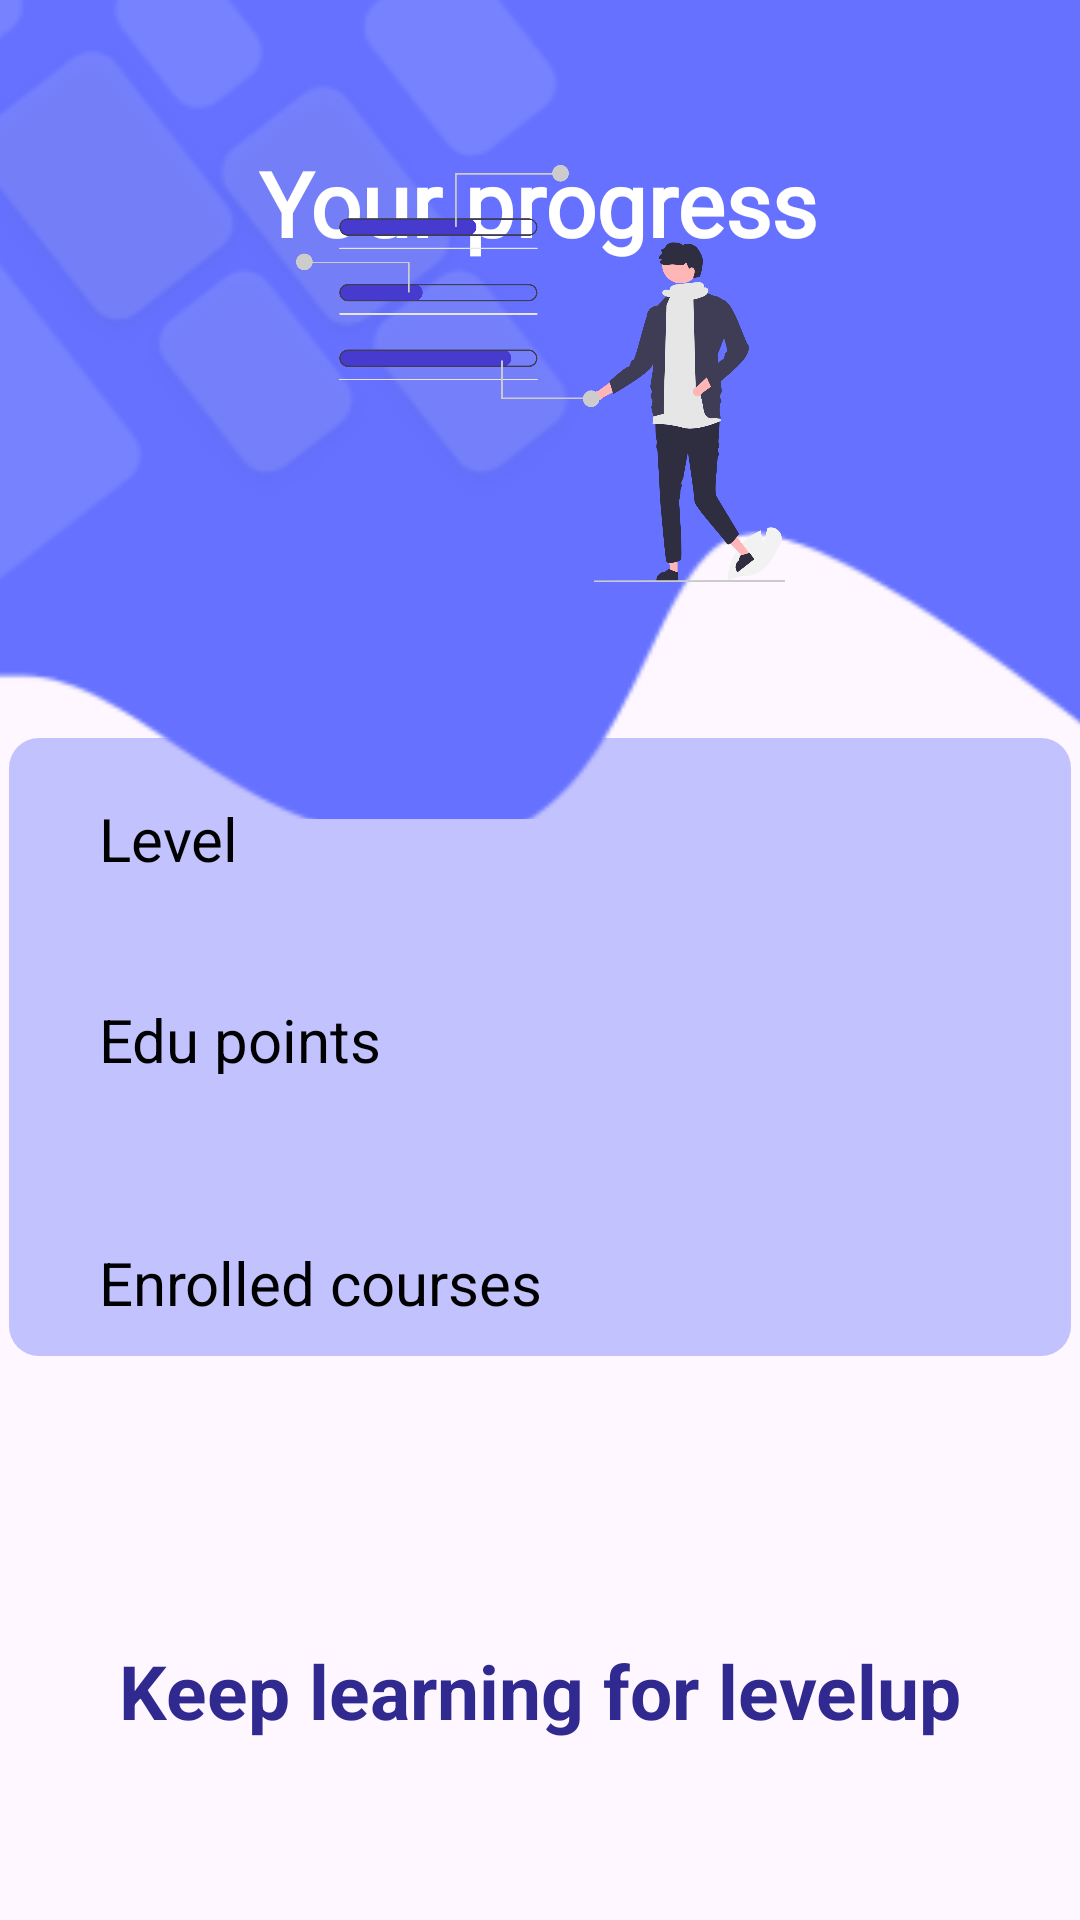

Android layout source for this screen:
<!-- AndroidManifest.xml: application theme Theme.Material3.Light.NoActionBar -->
<!-- res/layout/activity_std_progress.xml -->
<?xml version="1.0" encoding="utf-8"?>
<androidx.constraintlayout.widget.ConstraintLayout xmlns:android="http://schemas.android.com/apk/res/android"
    xmlns:app="http://schemas.android.com/apk/res-auto"
    xmlns:tools="http://schemas.android.com/tools"
    android:layout_width="match_parent"
    android:layout_height="match_parent"
    tools:context=".StudentProgress">

    <ImageView
        android:id="@+id/imageView13"
        android:layout_width="412dp"
        android:layout_height="273dp"

        android:scaleType="centerCrop"
        app:layout_constraintEnd_toEndOf="parent"
        app:layout_constraintStart_toStartOf="parent"
        app:layout_constraintTop_toTopOf="parent"
        app:srcCompat="@mipmap/ic_launcher_top_bg_foreground" />

    <LinearLayout
        android:id="@+id/linearLayout2"
        android:layout_width="354dp"
        android:layout_height="206dp"
        android:layout_marginBottom="188dp"
        android:background="@drawable/all_rounded_corner"
        android:orientation="vertical"
        android:padding="10sp"
        app:layout_constraintBottom_toBottomOf="parent"
        app:layout_constraintEnd_toEndOf="parent"
        app:layout_constraintHorizontal_bias="0.491"
        app:layout_constraintStart_toStartOf="parent">

        <LinearLayout
            android:layout_width="370dp"
            android:layout_height="67dp"
            android:orientation="horizontal">

            <TextView
                android:id="@+id/level"
                android:layout_width="169dp"
                android:layout_height="35dp"
                android:paddingLeft="20sp"
                android:paddingTop="10sp"
                android:text="Level"
                android:textColor="@color/black"
                android:textSize="20sp" />

            <TextView
                android:id="@+id/levelType"
                android:layout_width="169dp"
                android:layout_height="35dp"
                android:paddingTop="10sp"
                android:text=""
                android:textColor="@color/black"
                android:textSize="20sp" />
        </LinearLayout>

        <LinearLayout
            android:layout_width="match_parent"
            android:layout_height="81dp"
            android:orientation="horizontal">

            <TextView
                android:id="@+id/level3"
                android:layout_width="169dp"
                android:layout_height="35dp"
                android:paddingLeft="20sp"
                android:paddingTop="10sp"
                android:text="Edu points"
                android:textColor="@color/black"
                android:textSize="20sp" />

            <TextView
                android:id="@+id/level4"
                android:layout_width="169dp"
                android:layout_height="35dp"
                android:paddingTop="10sp"
                android:text=""
                android:textColor="@color/black"
                android:textSize="20sp" />
        </LinearLayout>

        <LinearLayout
            android:layout_width="match_parent"
            android:layout_height="match_parent"
            android:orientation="horizontal">

            <TextView
                android:id="@+id/level2"
                android:layout_width="169dp"
                android:layout_height="35dp"
                android:paddingLeft="20sp"
                android:paddingTop="10sp"
                android:text="Enrolled courses"
                android:textColor="@color/black"
                android:textSize="20sp" />

            <TextView
                android:id="@+id/enrollNo"
                android:layout_width="169dp"
                android:layout_height="35dp"
                android:paddingLeft="15sp"
                android:paddingTop="10sp"
                android:text=""
                android:textColor="@color/black"
                android:textSize="20sp" />
        </LinearLayout>

    </LinearLayout>


    <TextView
        android:id="@+id/textView17"
        android:layout_width="wrap_content"
        android:layout_height="wrap_content"
        android:layout_marginTop="36dp"
        android:fontFamily="@font/oswald"
        android:text="Your progress"
        android:textColor="@color/white"
        android:textSize="30sp"
        android:textStyle="bold"
        app:layout_constraintBottom_toTopOf="@+id/linearLayout2"
        app:layout_constraintEnd_toEndOf="parent"
        app:layout_constraintHorizontal_bias="0.498"
        app:layout_constraintStart_toStartOf="parent"
        app:layout_constraintTop_toTopOf="parent"
        app:layout_constraintVertical_bias="0.067" />

    <TextView
        android:id="@+id/textView18"
        android:layout_width="wrap_content"
        android:layout_height="wrap_content"
        android:layout_marginTop="95dp"
        android:layout_marginBottom="60dp"
        android:text="Keep learning for levelup"
        android:textColor="@color/fontBlue1"
        android:textSize="25sp"
        android:textStyle="bold"
        app:layout_constraintBottom_toBottomOf="parent"
        app:layout_constraintEnd_toEndOf="parent"
        app:layout_constraintStart_toStartOf="parent"
        app:layout_constraintTop_toBottomOf="@+id/linearLayout2" />

    <ImageView
        android:id="@+id/imageView12"
        android:layout_width="173dp"
        android:layout_height="163dp"
        android:layout_marginTop="40dp"
        android:layout_marginBottom="40dp"
        app:layout_constraintBottom_toTopOf="@+id/linearLayout2"
        app:layout_constraintEnd_toEndOf="parent"
        app:layout_constraintStart_toStartOf="parent"
        app:layout_constraintTop_toBottomOf="@+id/textView17"
        app:layout_constraintVertical_bias="1.0"
        app:srcCompat="@drawable/ic_launcher_learn_precentage" />


</androidx.constraintlayout.widget.ConstraintLayout>
<!-- resources referenced by this layout -->
<resources>
  <color name="black">#FF000000</color>
  <color name="fontBlue1">#30298F</color>
  <color name="white">#FFFFFFFF</color>
  <!-- drawable all_rounded_corner (drawable) -->
  <?xml version="1.0" encoding="utf-8"?>
  <shape xmlns:android="http://schemas.android.com/apk/res/android"
      android:shape="rectangle" android:padding="10dp">
      <corners android:radius="10dp"/>
      <solid android:color="#666672FE"/>
  </shape>
  <!-- drawable ic_launcher_learn_precentage: vector/xml drawable (drawable, 8134 chars, omitted) -->
  <!-- mipmap ic_launcher_top_bg_foreground: png bitmap (mipmap-hdpi, 4286 bytes) -->
</resources>
